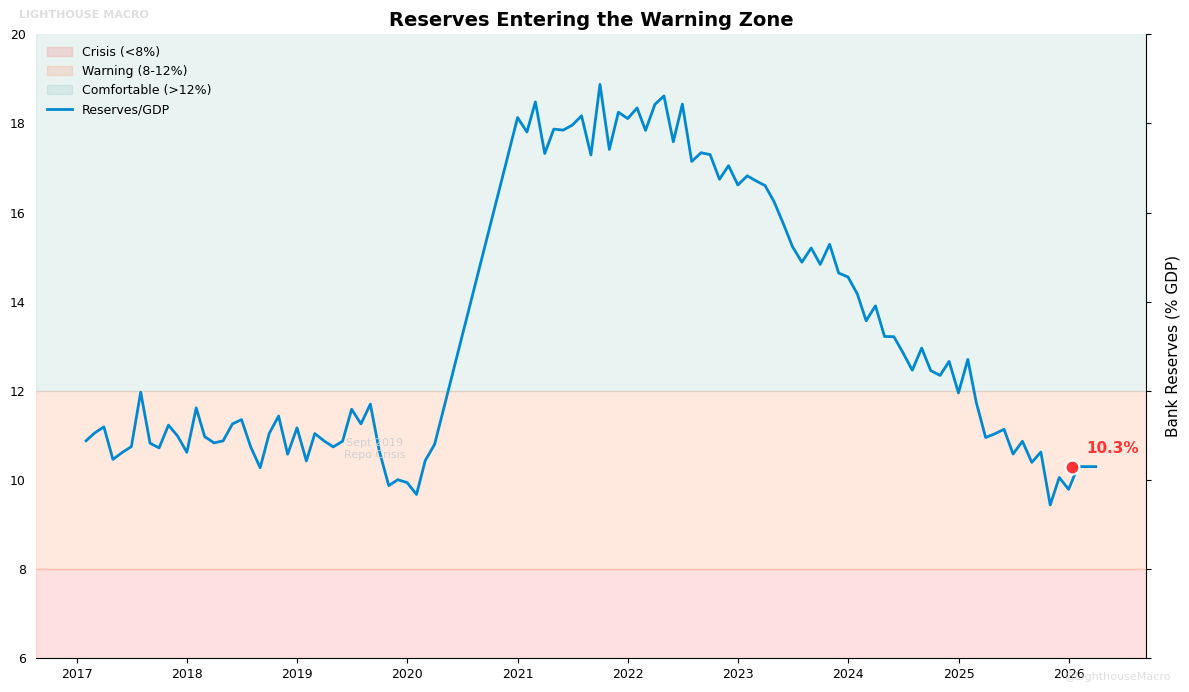
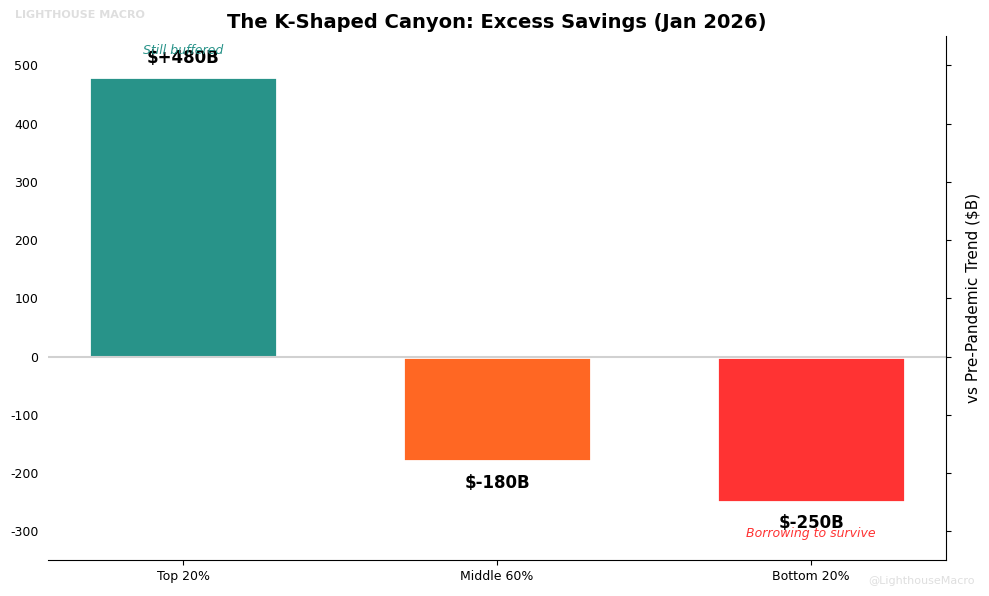
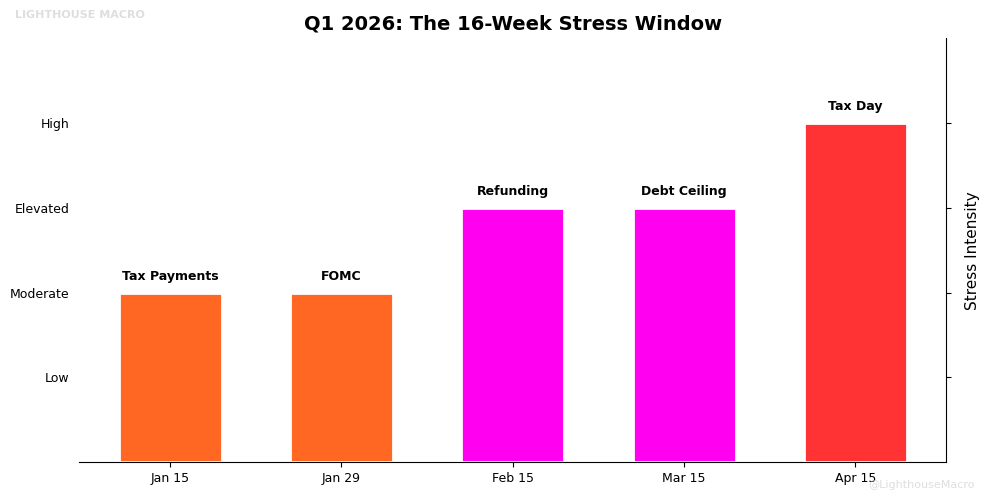

The matplotlib source for these figures, in order:
"""
LIGHTHOUSE MACRO | RESEARCH CORE
Q1 2026: THE HIDDEN TRANSITION
Author: Bob Sheehan, CFA, CMT
Date: January 12, 2026
"""

import pandas as pd
import numpy as np
import matplotlib.pyplot as plt
import matplotlib.dates as mdates
from datetime import datetime
from pathlib import Path

# =============================================================================
# LIGHTHOUSE VISUAL STANDARDS
# =============================================================================

COLORS = {
    'ocean_blue': '#0089D1',
    'dusk_orange': '#FF6723',
    'electric_cyan': '#03DDFF',
    'hot_magenta': '#FF00F0',
    'sea_teal': '#289389',
    'silvs_gray': '#D1D1D1',
    'up_green': '#008000',
    'down_red': '#FF3333',
}

def apply_lighthouse_style():
    """Apply clean institutional charting standards."""
    plt.rcParams.update({
        'font.family': 'sans-serif',
        'font.sans-serif': ['Arial', 'Helvetica', 'DejaVu Sans'],
        'axes.titlesize': 14,
        'axes.titleweight': 'bold',
        'axes.labelsize': 11,
        'axes.grid': False,
        'axes.spines.top': False,
        'axes.spines.right': True,
        'axes.spines.left': False,
        'xtick.labelsize': 9,
        'ytick.labelsize': 9,
        'ytick.left': False,
        'ytick.right': True,
        'legend.fontsize': 9,
        'legend.frameon': False,
        'figure.figsize': (12, 7),
        'figure.facecolor': 'white',
        'axes.facecolor': 'white',
    })

apply_lighthouse_style()


def add_watermark(ax, fig):
    """Add Lighthouse watermarks: top-left and bottom-right."""
    fig.text(0.02, 0.98, 'LIGHTHOUSE MACRO', fontsize=8, color=COLORS['silvs_gray'],
             ha='left', va='top', alpha=0.7, fontweight='bold')
    fig.text(0.98, 0.02, '@LighthouseMacro', fontsize=8, color=COLORS['silvs_gray'],
             ha='right', va='bottom', alpha=0.7)


# =============================================================================
# MACRO ENGINE
# =============================================================================

class LighthouseMacroEngine:
    """Q1 2026 analytical engine."""

    def __init__(self):
        self.current_date = datetime(2026, 1, 12)

        # Current readings
        self.data = {
            'on_rrp': 3.3,                  # $B - effectively zero
            'bank_reserves': 2880,          # $B
            'gdp_nominal': 28100,           # $B (est)
            'sofr': 4.34,                   # %
            'effr': 4.33,                   # %
            '10y_yield': 4.79,              # %
            '30y_yield': 4.96,              # %
            'hy_oas': 276,                  # bps
            'vix': 18.07,                   #
            'move': 102.0,                  # est
            'quits_rate': 2.1,              # %
            'hires_rate': 3.3,              # %
            'unemployment_rate': 4.2,       # %
            'long_term_unemp_share': 0.236, # 23.6%
            # Stablecoin data (for SLI)
            'stablecoin_mcap': 205.0,       # $B current
            'stablecoin_mcap_30d_ago': 198.0,  # $B
            'stablecoin_mcap_90d_ago': 178.0,  # $B
        }

        # Historical baselines (5yr rolling where applicable)
        # Calibrated to match Horizon Jan 2026 report readings
        self.baselines = {
            'quits_mean': 2.8,              # Pre-pandemic avg ~2.8%, currently depressed
            'quits_std': 0.5,
            'hires_quits_mean': 1.55,       # Ratio baseline (hires typically 1.5-1.6x quits)
            'hires_quits_std': 0.15,
            'long_term_unemp_mean': 0.19,   # Pre-pandemic ~19%
            'long_term_unemp_std': 0.04,    # Wider band for structural variance
            'hy_oas_mean': 400,
            'hy_oas_std': 120,
            'vix_mean': 20,
            'vix_std': 5,
            'reserves_gdp_mean': 0.14,
            'reserves_gdp_std': 0.03,
            'stablecoin_growth_30d_mean': 0.02,  # 2% monthly growth baseline
            'stablecoin_growth_30d_std': 0.03,
        }

        self.thresholds = {
            'lclor': 2800,              # Lowest Comfortable Level of Reserves ($B)
            'reserves_gdp_warning': 0.12,
            'reserves_gdp_crisis': 0.08,
        }

    # -------------------------------------------------------------------------
    # PROPRIETARY INDICES
    # -------------------------------------------------------------------------

    def _zscore(self, value, mean, std):
        """Calculate z-score."""
        return (value - mean) / std if std != 0 else 0

    def calculate_lfi(self):
        """
        Labor Fragility Index.
        Avg(z(Long-Term%), z(-Quits), z(-Hires/Quits))
        Higher = more fragile. Inverted inputs capture "freezing not firing."
        """
        hires_quits = self.data['hires_rate'] / self.data['quits_rate']

        z_long_term = self._zscore(
            self.data['long_term_unemp_share'],
            self.baselines['long_term_unemp_mean'],
            self.baselines['long_term_unemp_std']
        )
        z_quits = -self._zscore(
            self.data['quits_rate'],
            self.baselines['quits_mean'],
            self.baselines['quits_std']
        )
        z_hires_quits = -self._zscore(
            hires_quits,
            self.baselines['hires_quits_mean'],
            self.baselines['hires_quits_std']
        )

        lfi = np.mean([z_long_term, z_quits, z_hires_quits])

        if lfi > 1.5:
            status = 'STRESS'
        elif lfi > 0.7:
            status = 'ELEVATED'
        else:
            status = 'HEALTHY'

        return round(lfi, 2), status

    def calculate_lci(self):
        """
        Liquidity Cushion Index.
        Z-score of (Reserves + RRP) / GDP vs historical.
        Negative = thin buffer.
        """
        total_liquidity = self.data['on_rrp'] + self.data['bank_reserves']
        liquidity_ratio = total_liquidity / self.data['gdp_nominal']

        lci = self._zscore(
            liquidity_ratio,
            self.baselines['reserves_gdp_mean'],
            self.baselines['reserves_gdp_std']
        )

        if lci < -1.0:
            status = 'STRESS RISK'
        elif lci < -0.3:
            status = 'THIN BUFFER'
        else:
            status = 'AMPLE'

        return round(lci, 2), status, round(liquidity_ratio * 100, 1)

    def calculate_clg(self, lfi):
        """
        Credit-Labor Gap.
        z(HY_OAS) - z(LFI). Negative = spreads too tight for labor reality.
        """
        z_hy = self._zscore(
            self.data['hy_oas'],
            self.baselines['hy_oas_mean'],
            self.baselines['hy_oas_std']
        )
        clg = z_hy - lfi

        if clg < -1.0:
            status = 'MISPRICED'
        elif clg < 0:
            status = 'STRETCHED'
        else:
            status = 'FAIR'

        return round(clg, 2), status

    def calculate_sli(self):
        """
        Stablecoin Liquidity Impulse.
        Rate of change in stablecoin market cap — proxy for on-chain liquidity
        and marginal T-bill demand. Positive = liquidity injection, Negative = drain.

        We track both 30d momentum and 90d trend for regime context.
        """
        mcap = self.data['stablecoin_mcap']
        mcap_30d = self.data['stablecoin_mcap_30d_ago']
        mcap_90d = self.data['stablecoin_mcap_90d_ago']

        # 30-day rate of change (annualized)
        roc_30d = (mcap - mcap_30d) / mcap_30d
        roc_30d_ann = roc_30d * 12

        # 90-day rate of change (annualized)
        roc_90d = (mcap - mcap_90d) / mcap_90d
        roc_90d_ann = roc_90d * 4

        # SLI = z-score of 30d momentum
        sli = self._zscore(
            roc_30d,
            self.baselines['stablecoin_growth_30d_mean'],
            self.baselines['stablecoin_growth_30d_std']
        )

        # Status based on impulse direction and magnitude
        if sli > 1.0:
            status = 'SURGING'
        elif sli > 0.3:
            status = 'EXPANDING'
        elif sli > -0.3:
            status = 'NEUTRAL'
        elif sli > -1.0:
            status = 'CONTRACTING'
        else:
            status = 'DRAINING'

        return round(sli, 2), status, {
            'mcap_current': mcap,
            'roc_30d': round(roc_30d * 100, 1),
            'roc_30d_ann': round(roc_30d_ann * 100, 1),
            'roc_90d_ann': round(roc_90d_ann * 100, 1),
        }

    def calculate_mri(self, lfi, lci, sli=None):
        """
        Macro Risk Index.
        Composite: Labor fragility + Liquidity stress - Credit/Vol complacency.
        Optional SLI component for crypto liquidity signal.
        Higher = more defensive positioning warranted.
        """
        z_credit = self._zscore(
            self.data['hy_oas'],
            self.baselines['hy_oas_mean'],
            self.baselines['hy_oas_std']
        )
        z_vol = self._zscore(
            self.data['vix'],
            self.baselines['vix_mean'],
            self.baselines['vix_std']
        )

        # MRI: fragility + liquidity stress, offset by credit/vol "cushion"
        # SLI adds signal: negative SLI = crypto draining = additional risk
        if sli is not None:
            mri = (
                (0.30 * lfi) +
                (0.30 * -lci) +
                (0.15 * -z_credit) +
                (0.15 * -z_vol) +
                (0.10 * -sli)  # Negative SLI adds to risk
            )
        else:
            mri = (0.35 * lfi) + (0.35 * -lci) + (0.15 * -z_credit) + (0.15 * -z_vol)

        if mri > 1.0:
            status = 'DEFENSIVE'
        elif mri > 0.5:
            status = 'CAUTIOUS'
        else:
            status = 'CONSTRUCTIVE'

        return round(mri, 2), status

    # -------------------------------------------------------------------------
    # VISUALIZATIONS
    # -------------------------------------------------------------------------

    def plot_reserves_danger_zone(self):
        """Bank Reserves/GDP with crisis zones."""
        dates = pd.date_range(start='2017-01-01', end='2026-03-31', freq='ME')

        # Synthetic path: 2019 crisis, COVID spike, QT decline
        values = []
        for d in dates:
            if d < datetime(2019, 9, 1):
                val = 0.11 + np.random.normal(0, 0.005)
            elif d < datetime(2020, 3, 1):
                val = 0.10 + np.random.normal(0, 0.003)  # Sept 2019 stress
            elif d < datetime(2021, 1, 1):
                val = 0.10 + (d - datetime(2020, 3, 1)).days / 300 * 0.08
            elif d < datetime(2022, 6, 1):
                val = 0.18 + np.random.normal(0, 0.005)
            elif d < datetime(2026, 1, 1):
                months_since = (d.year - 2022) * 12 + d.month - 6
                val = 0.18 - months_since * 0.002 + np.random.normal(0, 0.003)
            else:
                val = 0.103
            values.append(max(val * 100, 8))

        df = pd.DataFrame({'Date': dates, 'Reserves_GDP': values})

        fig, ax = plt.subplots()

        # Zones first (background)
        ax.axhspan(0, 8, color=COLORS['down_red'], alpha=0.15, label='Crisis (<8%)')
        ax.axhspan(8, 12, color=COLORS['dusk_orange'], alpha=0.15, label='Warning (8-12%)')
        ax.axhspan(12, 22, color=COLORS['sea_teal'], alpha=0.10, label='Comfortable (>12%)')

        # Data
        ax.plot(df['Date'], df['Reserves_GDP'], color=COLORS['ocean_blue'],
                linewidth=2, label='Reserves/GDP')

        # Current marker
        current_val = 10.3
        ax.scatter([self.current_date], [current_val], color=COLORS['down_red'],
                   s=100, zorder=5, edgecolor='white', linewidth=1.5)
        ax.annotate(f'{current_val}%', (self.current_date, current_val),
                    xytext=(10, 10), textcoords='offset points',
                    fontweight='bold', color=COLORS['down_red'], fontsize=11)

        # Sept 2019 annotation
        ax.annotate('Sept 2019\nRepo Crisis', (datetime(2019, 9, 15), 10.5),
                    fontsize=8, ha='center', color=COLORS['silvs_gray'])

        ax.set_title('Reserves Entering the Warning Zone')
        ax.set_ylabel('Bank Reserves (% GDP)', labelpad=10)
        ax.set_ylim(6, 20)
        ax.yaxis.set_label_position('right')
        ax.legend(loc='upper left', framealpha=0.9)
        ax.xaxis.set_major_formatter(mdates.DateFormatter('%Y'))

        add_watermark(ax, fig)
        plt.tight_layout()
        return fig

    def plot_k_shaped_savings(self):
        """Two-speed consumer: excess savings by cohort."""
        cohorts = ['Top 20%', 'Middle 60%', 'Bottom 20%']
        excess_savings = [480, -180, -250]
        colors = [COLORS['sea_teal'], COLORS['dusk_orange'], COLORS['down_red']]

        fig, ax = plt.subplots(figsize=(10, 6))
        bars = ax.bar(cohorts, excess_savings, color=colors, width=0.6,
                      edgecolor='white', linewidth=2)

        ax.axhline(0, color=COLORS['silvs_gray'], linewidth=1.5, linestyle='-')

        for bar, val in zip(bars, excess_savings):
            offset = 25 if val > 0 else -45
            ax.text(bar.get_x() + bar.get_width()/2, val + offset,
                    f'${val:+,}B', ha='center', fontweight='bold', fontsize=12)

        ax.set_title('The K-Shaped Canyon: Excess Savings (Jan 2026)')
        ax.set_ylabel('vs Pre-Pandemic Trend ($B)', labelpad=10)
        ax.yaxis.set_label_position('right')
        ax.set_ylim(-350, 550)

        # Annotations
        ax.text(0, 520, 'Still buffered', ha='center', fontsize=9,
                color=COLORS['sea_teal'], style='italic')
        ax.text(2, -310, 'Borrowing to survive', ha='center', fontsize=9,
                color=COLORS['down_red'], style='italic')

        add_watermark(ax, fig)
        plt.tight_layout()
        return fig

    def plot_stress_calendar(self):
        """Q1 2026 liquidity stress timeline."""
        events = [
            ('Jan 15', 'Tax Payments', 2),
            ('Jan 29', 'FOMC', 2),
            ('Feb 15', 'Refunding', 3),
            ('Mar 15', 'Debt Ceiling', 3),
            ('Apr 15', 'Tax Day', 4),
        ]

        dates = [e[0] for e in events]
        labels = [e[1] for e in events]
        stress = [e[2] for e in events]

        fig, ax = plt.subplots(figsize=(10, 5))

        # Color gradient based on stress
        colors = [COLORS['dusk_orange'] if s <= 2 else
                  COLORS['hot_magenta'] if s == 3 else
                  COLORS['down_red'] for s in stress]

        bars = ax.bar(dates, stress, color=colors, width=0.6,
                      edgecolor='white', linewidth=2)

        for i, (bar, label) in enumerate(zip(bars, labels)):
            ax.text(bar.get_x() + bar.get_width()/2, bar.get_height() + 0.15,
                    label, ha='center', fontweight='bold', fontsize=9)

        ax.set_title('Q1 2026: The 16-Week Stress Window')
        ax.set_ylabel('Stress Intensity', labelpad=10)
        ax.yaxis.set_label_position('right')
        ax.set_ylim(0, 5)
        ax.set_yticks([1, 2, 3, 4])
        ax.set_yticklabels(['Low', 'Moderate', 'Elevated', 'High'])

        add_watermark(ax, fig)
        plt.tight_layout()
        return fig

    # -------------------------------------------------------------------------
    # DASHBOARD
    # -------------------------------------------------------------------------

    def generate_dashboard(self, include_sli=True):
        """Print executive summary."""
        lfi, lfi_status = self.calculate_lfi()
        lci, lci_status, liq_ratio = self.calculate_lci()
        clg, clg_status = self.calculate_clg(lfi)
        sli, sli_status, sli_data = self.calculate_sli()
        mri, mri_status = self.calculate_mri(lfi, lci, sli if include_sli else None)

        date_str = self.current_date.strftime('%b %d, %Y').upper()

        print()
        print('=' * 65)
        print(f'  LIGHTHOUSE MACRO | EXECUTIVE DASHBOARD | {date_str}')
        print('=' * 65)
        print(f'  REGIME: THE SILENT STOP / LIQUIDITY TWILIGHT ZONE')
        print('-' * 65)
        print(f'  LFI (Labor Fragility):    {lfi:+.2f}  [{lfi_status}]')
        print(f'  LCI (Liquidity Cushion):  {lci:+.2f}  [{lci_status}]')
        print(f'  CLG (Credit-Labor Gap):   {clg:+.2f}  [{clg_status}]')
        print(f'  SLI (Stablecoin Impulse): {sli:+.2f}  [{sli_status}]')
        print(f'  MRI (Macro Risk):         {mri:+.2f}  [{mri_status}]')
        print('-' * 65)
        print('  KEY LEVELS:')
        print(f'  Bank Reserves:      ${self.data["bank_reserves"]:,}B  (Floor: ${self.thresholds["lclor"]:,}B)')
        print(f'  Reserves/GDP:       {liq_ratio}%  (Warning: <12%)')
        print(f'  HY OAS:             {self.data["hy_oas"]} bps  (17th %ile)')
        print(f'  Long-Term Unemp:    {self.data["long_term_unemp_share"]*100:.1f}%  (Structural)')
        print('-' * 65)
        print('  STABLECOIN LIQUIDITY:')
        print(f'  Market Cap:         ${sli_data["mcap_current"]}B')
        print(f'  30d Change:         {sli_data["roc_30d"]:+.1f}%  ({sli_data["roc_30d_ann"]:+.1f}% ann.)')
        print(f'  90d Change (ann.):  {sli_data["roc_90d_ann"]:+.1f}%')
        print('=' * 65)
        print()

        return {
            'lfi': (lfi, lfi_status),
            'lci': (lci, lci_status),
            'clg': (clg, clg_status),
            'sli': (sli, sli_status, sli_data),
            'mri': (mri, mri_status),
            'date': self.current_date,
        }


# =============================================================================
# EXECUTION
# =============================================================================

if __name__ == '__main__':
    engine = LighthouseMacroEngine()

    # Dashboard
    metrics = engine.generate_dashboard()

    # Charts
    fig1 = engine.plot_reserves_danger_zone()
    fig2 = engine.plot_k_shaped_savings()
    fig3 = engine.plot_stress_calendar()

    plt.show()
